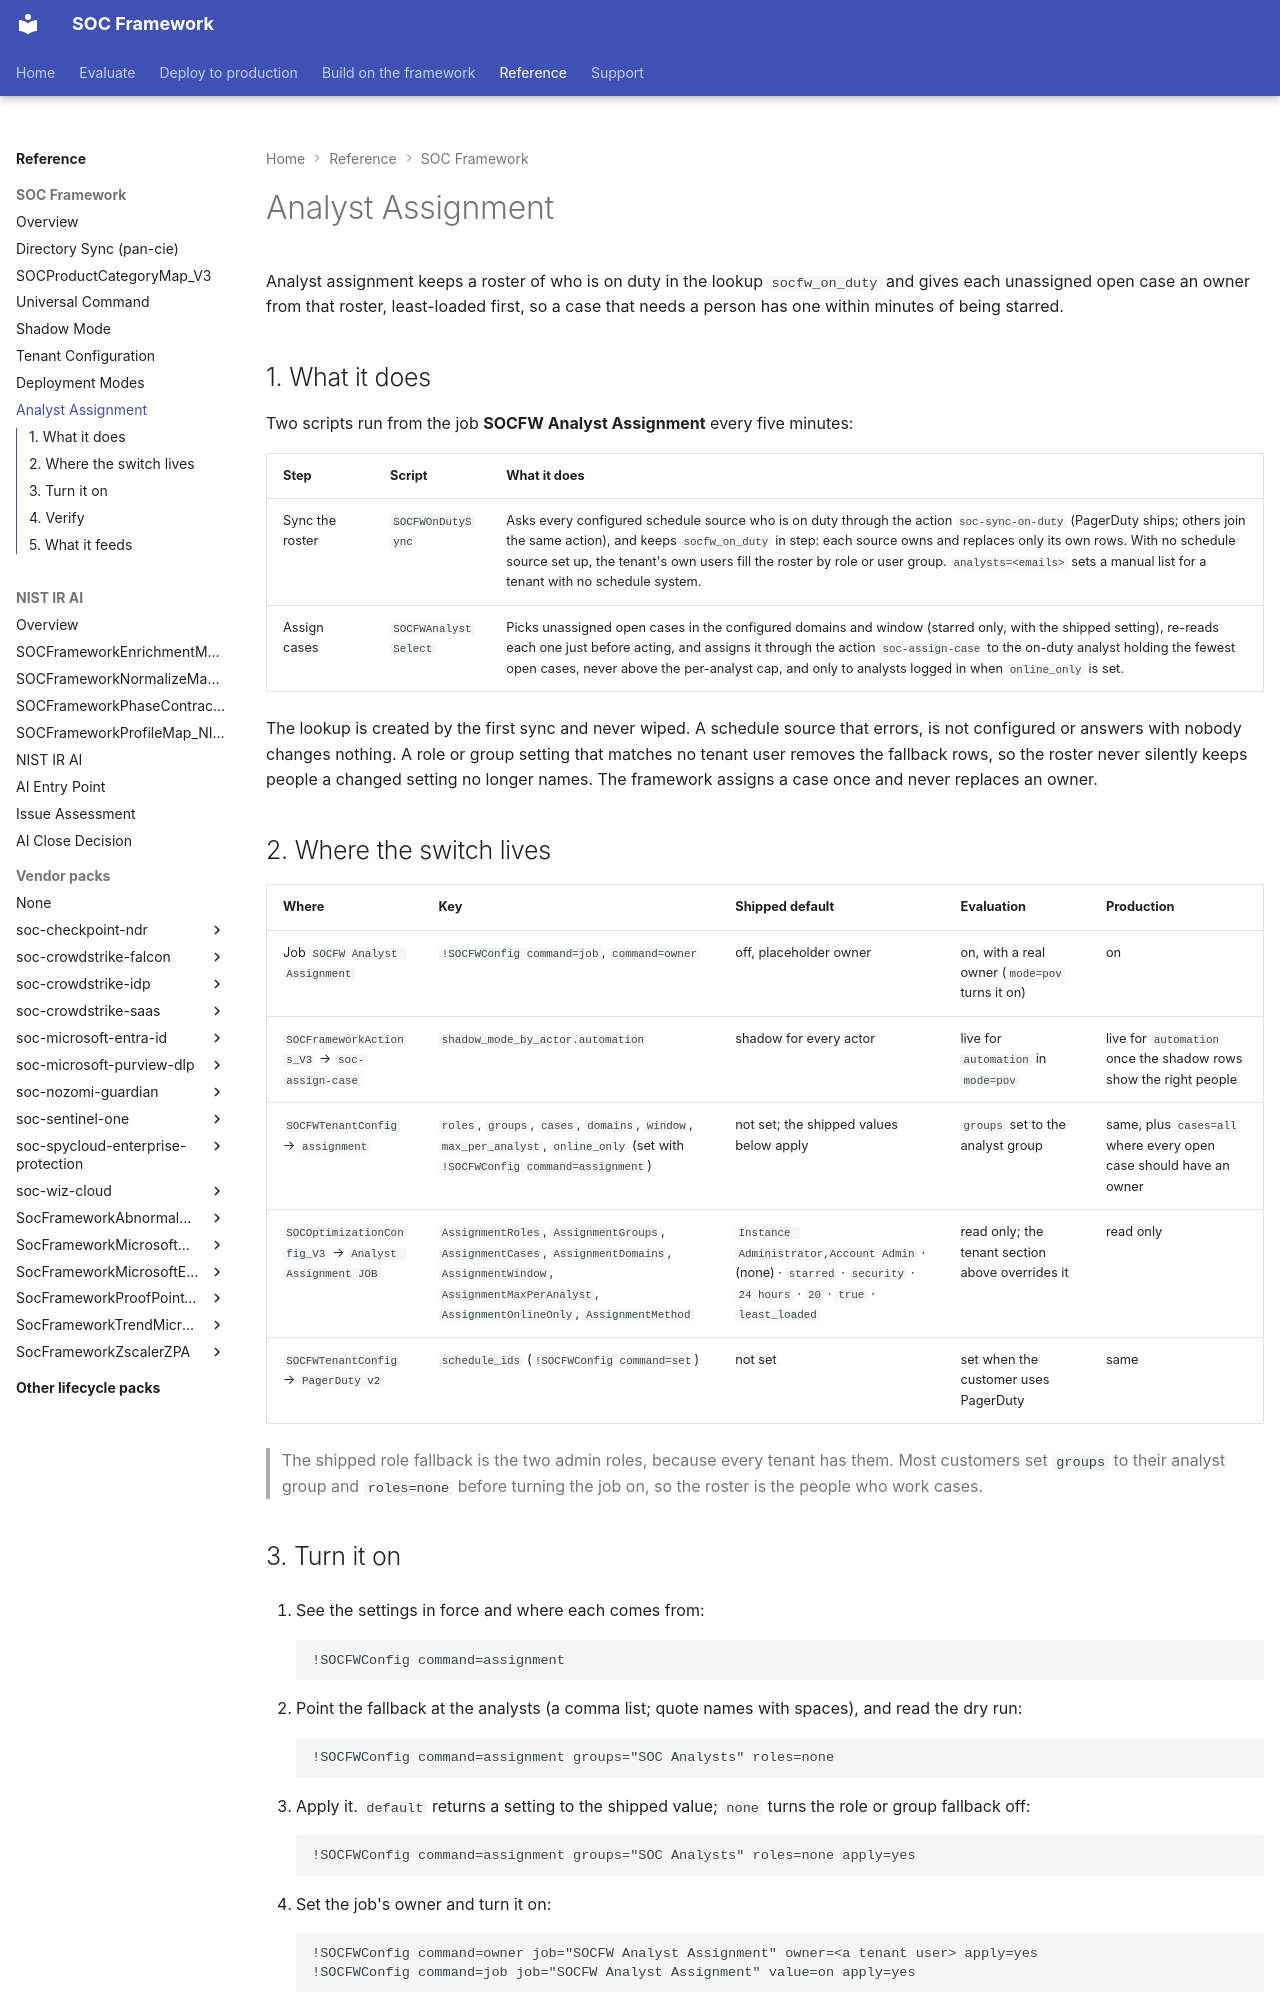

repository: Palo-Cortex/secops-framework · page: soc-optimization-unified/analyst-assignment/index.html · generator: mkdocs

---
title: "Analyst Assignment"
---

# Analyst Assignment

Analyst assignment keeps a roster of who is on duty in the lookup `socfw_on_duty` and gives each unassigned open case an owner from that roster, least-loaded first, so a case that needs a person has one within minutes of being starred.

## 1. What it does

Two scripts run from the job **SOCFW Analyst Assignment** every five minutes:

| Step | Script | What it does |
|---|---|---|
| Sync the roster | `SOCFWOnDutySync` | Asks every configured schedule source who is on duty through the action `soc-sync-on-duty` (PagerDuty ships; others join the same action), and keeps `socfw_on_duty` in step: each source owns and replaces only its own rows. With no schedule source set up, the tenant's own users fill the roster by role or user group. `analysts=<emails>` sets a manual list for a tenant with no schedule system. |
| Assign cases | `SOCFWAnalystSelect` | Picks unassigned open cases in the configured domains and window (starred only, with the shipped setting), re-reads each one just before acting, and assigns it through the action `soc-assign-case` to the on-duty analyst holding the fewest open cases, never above the per-analyst cap, and only to analysts logged in when `online_only` is set. |

The lookup is created by the first sync and never wiped. A schedule source that errors, is not configured or answers with nobody changes nothing. A role or group setting that matches no tenant user removes the fallback rows, so the roster never silently keeps people a changed setting no longer names. The framework assigns a case once and never replaces an owner.

## 2. Where the switch lives

| Where | Key | Shipped default | Evaluation | Production |
|---|---|---|---|---|
| Job `SOCFW Analyst Assignment` | `!SOCFWConfig command=job`, `command=owner` | off, placeholder owner | on, with a real owner (`mode=pov` turns it on) | on |
| `SOCFrameworkActions_V3` → `soc-assign-case` | `shadow_mode_by_actor.automation` | shadow for every actor | live for `automation` in `mode=pov` | live for `automation` once the shadow rows show the right people |
| `SOCFWTenantConfig` → `assignment` | `roles`, `groups`, `cases`, `domains`, `window`, `max_per_analyst`, `online_only` (set with `!SOCFWConfig command=assignment`) | not set; the shipped values below apply | `groups` set to the analyst group | same, plus `cases=all` where every open case should have an owner |
| `SOCOptimizationConfig_V3` → `Analyst Assignment JOB` | `AssignmentRoles`, `AssignmentGroups`, `AssignmentCases`, `AssignmentDomains`, `AssignmentWindow`, `AssignmentMaxPerAnalyst`, `AssignmentOnlineOnly`, `AssignmentMethod` | `Instance Administrator,Account Admin` · (none) · `starred` · `security` · `24 hours` · `20` · `true` · `least_loaded` | read only; the tenant section above overrides it | read only |
| `SOCFWTenantConfig` → `PagerDuty v2` | `schedule_ids` (`!SOCFWConfig command=set`) | not set | set when the customer uses PagerDuty | same |

> The shipped role fallback is the two admin roles, because every tenant has them. Most customers set `groups` to their analyst group and `roles=none` before turning the job on, so the roster is the people who work cases.
